The GitHub repository Jeyaditya/1000406_Jeyaditya_AIY2_Machine_learning_Fall_detector_FA2 contains a labelled image folder "split" with 5 categories: fall, normal, sitting, standing, walking. Examples follow, each with its label.

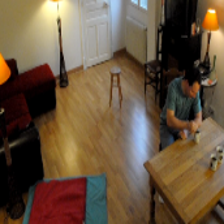
Label: sitting

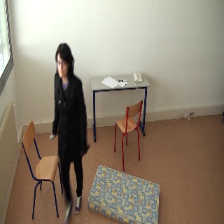
Label: standing

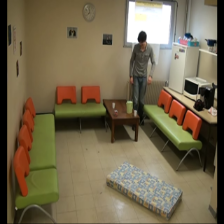
Label: standing

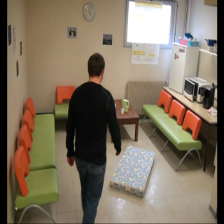
Label: walking

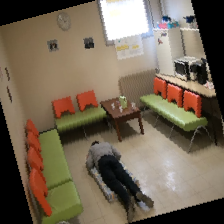
Label: fall

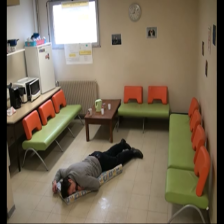
Label: normal
